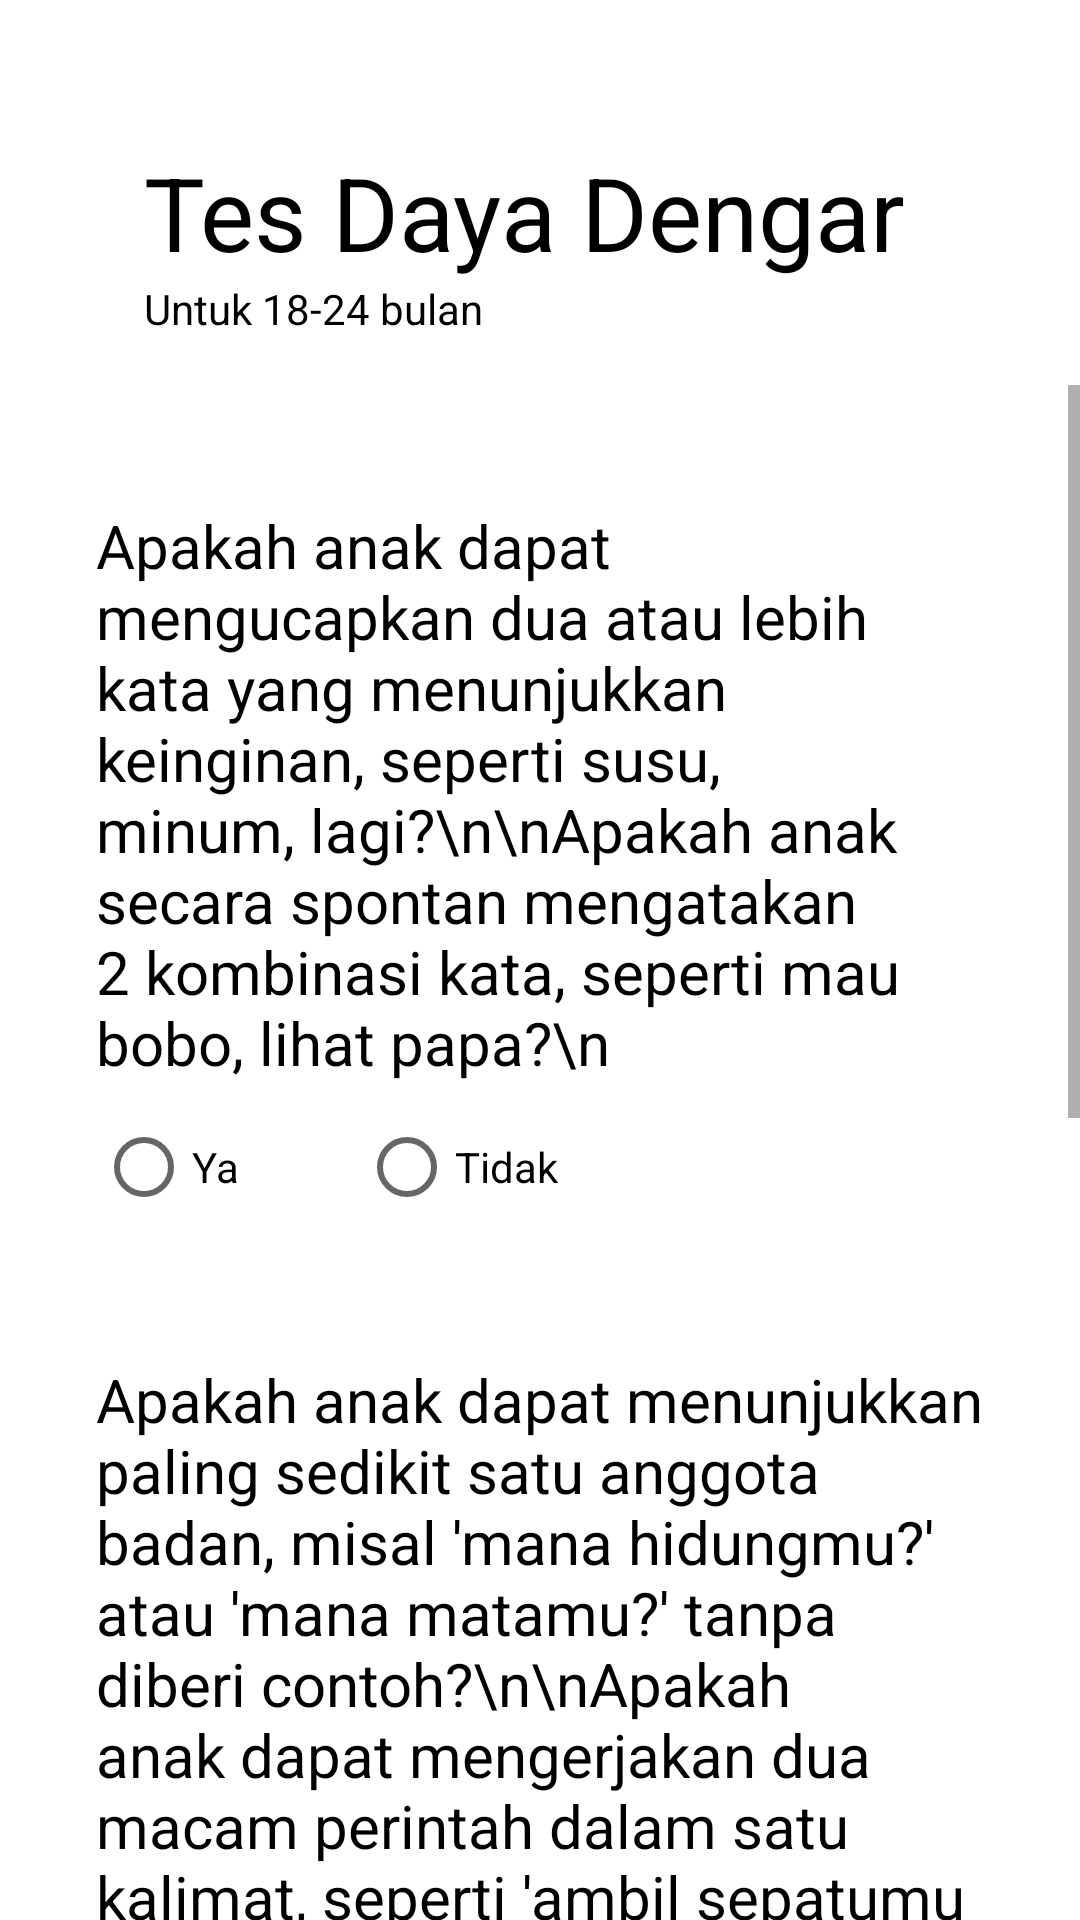

Produce the Android XML layout that renders to this screen, including the resource entries it uses.
<!-- AndroidManifest.xml: application theme Theme.TumbuhDanKembang -->
<!-- res/layout/activity_cek_perkembangan_p3_bulan18_sampai24.xml -->
<?xml version="1.0" encoding="utf-8"?>
<androidx.constraintlayout.widget.ConstraintLayout xmlns:android="http://schemas.android.com/apk/res/android"
    xmlns:app="http://schemas.android.com/apk/res-auto"
    xmlns:tools="http://schemas.android.com/tools"
    android:layout_width="match_parent"
    android:layout_height="match_parent"
    tools:context=".CekPerkembanganP3Bulan18Sampai24">

    <TextView
        android:id="@+id/tv_tddBulan5"
        android:layout_width="wrap_content"
        android:layout_height="wrap_content"
        android:layout_marginStart="48dp"
        android:text="Untuk 18-24 bulan"
        app:layout_constraintStart_toStartOf="parent"
        app:layout_constraintTop_toBottomOf="@id/tv_tesTDD5" />

    <TextView
        android:id="@+id/tv_tesTDD5"
        android:layout_width="wrap_content"
        android:layout_height="wrap_content"
        android:layout_marginStart="48dp"
        android:layout_marginTop="48dp"
        android:text="Tes Daya Dengar"
        android:textSize="34sp"
        app:layout_constraintStart_toStartOf="parent"
        app:layout_constraintTop_toTopOf="parent" />

    <ScrollView
        android:layout_width="0dp"
        android:layout_height="0dp"
        android:layout_marginTop="16dp"
        app:layout_constraintBottom_toBottomOf="parent"
        app:layout_constraintEnd_toEndOf="parent"
        app:layout_constraintStart_toStartOf="parent"
        app:layout_constraintTop_toBottomOf="@id/tv_tddBulan5">

        <LinearLayout
            android:layout_width="match_parent"
            android:layout_height="match_parent"
            android:layout_marginStart="32dp"
            android:layout_marginEnd="32dp"
            android:orientation="vertical">

            <TextView
                android:id="@+id/tv_tdd5Q1"
                android:layout_width="match_parent"
                android:layout_height="wrap_content"
                android:layout_marginTop="40dp"
                android:layout_marginBottom="4dp"
                android:text="Apakah anak dapat mengucapkan dua atau lebih kata yang menunjukkan keinginan, seperti susu, minum, lagi?\n\nApakah anak secara spontan mengatakan 2 kombinasi kata, seperti mau bobo, lihat papa?\n"
                android:textSize="20sp" />

            <RadioGroup
                android:id="@+id/radio_tdd5Q1"
                android:layout_width="match_parent"
                android:layout_height="match_parent"
                android:orientation="horizontal">

                <RadioButton
                    android:id="@+id/btn_tdd5Q1Ya"
                    android:layout_width="wrap_content"
                    android:layout_height="wrap_content"
                    android:paddingEnd="40sp"
                    android:text="Ya" />

                <RadioButton
                    android:id="@+id/btn_tdd5Q1Tidak"
                    android:layout_width="wrap_content"
                    android:layout_height="wrap_content"
                    android:text="Tidak" />
            </RadioGroup>

            <TextView
                android:id="@+id/tv_tdd5Q2"
                android:layout_width="match_parent"
                android:layout_height="wrap_content"
                android:layout_marginTop="40dp"
                android:layout_marginBottom="4dp"
                android:text="Apakah anak dapat menunjukkan paling sedikit satu anggota badan, misal 'mana hidungmu?' atau 'mana matamu?' tanpa diberi contoh?\n\nApakah anak dapat mengerjakan dua macam perintah dalam satu kalimat, seperti 'ambil sepatumu dan taruh di sini', tanpa diberi contoh?\n"
                android:textSize="20sp" />

            <RadioGroup
                android:id="@+id/radio_tdd5Q2"
                android:layout_width="match_parent"
                android:layout_height="match_parent"
                android:orientation="horizontal">

                <RadioButton
                    android:id="@+id/btn_tdd5Q2Ya"
                    android:layout_width="wrap_content"
                    android:layout_height="wrap_content"
                    android:paddingEnd="40sp"
                    android:text="Ya" />

                <RadioButton
                    android:id="@+id/btn_tdd5Q2Tidak"
                    android:layout_width="wrap_content"
                    android:layout_height="wrap_content"
                    android:text="Tidak" />
            </RadioGroup>

            <TextView
                android:id="@+id/tv_tdd5Q3"
                android:layout_width="match_parent"
                android:layout_height="wrap_content"
                android:layout_marginTop="40dp"
                android:layout_marginBottom="4dp"
                android:text="Apakah bayi secara spontan memulai permainan dengan gerakan tubuh, seperti pok ame-ame atau cilukba?\n\nApakah anak Anda menunjuk dengan jari telunjuk bila ingin sesuatu, bukan dengan cara memegang dengan semua jari?\n"
                android:textSize="20sp" />

            <RadioGroup
                android:id="@+id/radio_tdd5Q3"
                android:layout_width="match_parent"
                android:layout_height="match_parent"
                android:orientation="horizontal">

                <RadioButton
                    android:id="@+id/btn_tdd5Q3Ya"
                    android:layout_width="wrap_content"
                    android:layout_height="wrap_content"
                    android:paddingEnd="40sp"
                    android:text="Ya" />

                <RadioButton
                    android:id="@+id/btn_tdd5Q3Tidak"
                    android:layout_width="wrap_content"
                    android:layout_height="wrap_content"
                    android:text="Tidak" />
            </RadioGroup>

            <TextView
                android:id="@+id/tv_alertTDD5"
                android:layout_width="match_parent"
                android:layout_height="wrap_content"
                android:layout_marginTop="32dp"
                android:text="TextView"
                android:textColor="@color/red_alert" />

            <Button
                android:id="@+id/btn_tdd5"
                android:layout_width="match_parent"
                android:layout_height="wrap_content"
                android:layout_marginTop="16dp"
                android:layout_marginBottom="32dp"
                android:text="Lihat hasil tes" />
        </LinearLayout>
    </ScrollView>

</androidx.constraintlayout.widget.ConstraintLayout>
<!-- resources referenced by this layout -->
<resources>
  <color name="red_alert">#D0342C</color>
  <style name="Theme.TumbuhDanKembang" parent="Theme.MaterialComponents.DayNight.NoActionBar">
          
          <item name="colorPrimary">@color/green_two</item>
          <item name="colorPrimaryVariant">@color/green_three</item>
          <item name="colorOnPrimary">@color/white</item>
          
          <item name="colorSecondary">@color/teal_200</item>
          <item name="colorSecondaryVariant">@color/teal_700</item>
          <item name="colorOnSecondary">@color/black</item>
          
          <item name="android:statusBarColor" tools:targetApi="l">?attr/colorPrimaryVariant</item>
          <item name="android:textColor">#000000</item>
          
      </style>
  <color name="green_two">#FF008037</color>
  <color name="green_three">#FF7ED957</color>
  <color name="white">#FFFFFFFF</color>
  <color name="teal_200">#FF9FDF84</color>
  <color name="teal_700">#FF9FDF84</color>
  <color name="black">#FF000000</color>
</resources>
